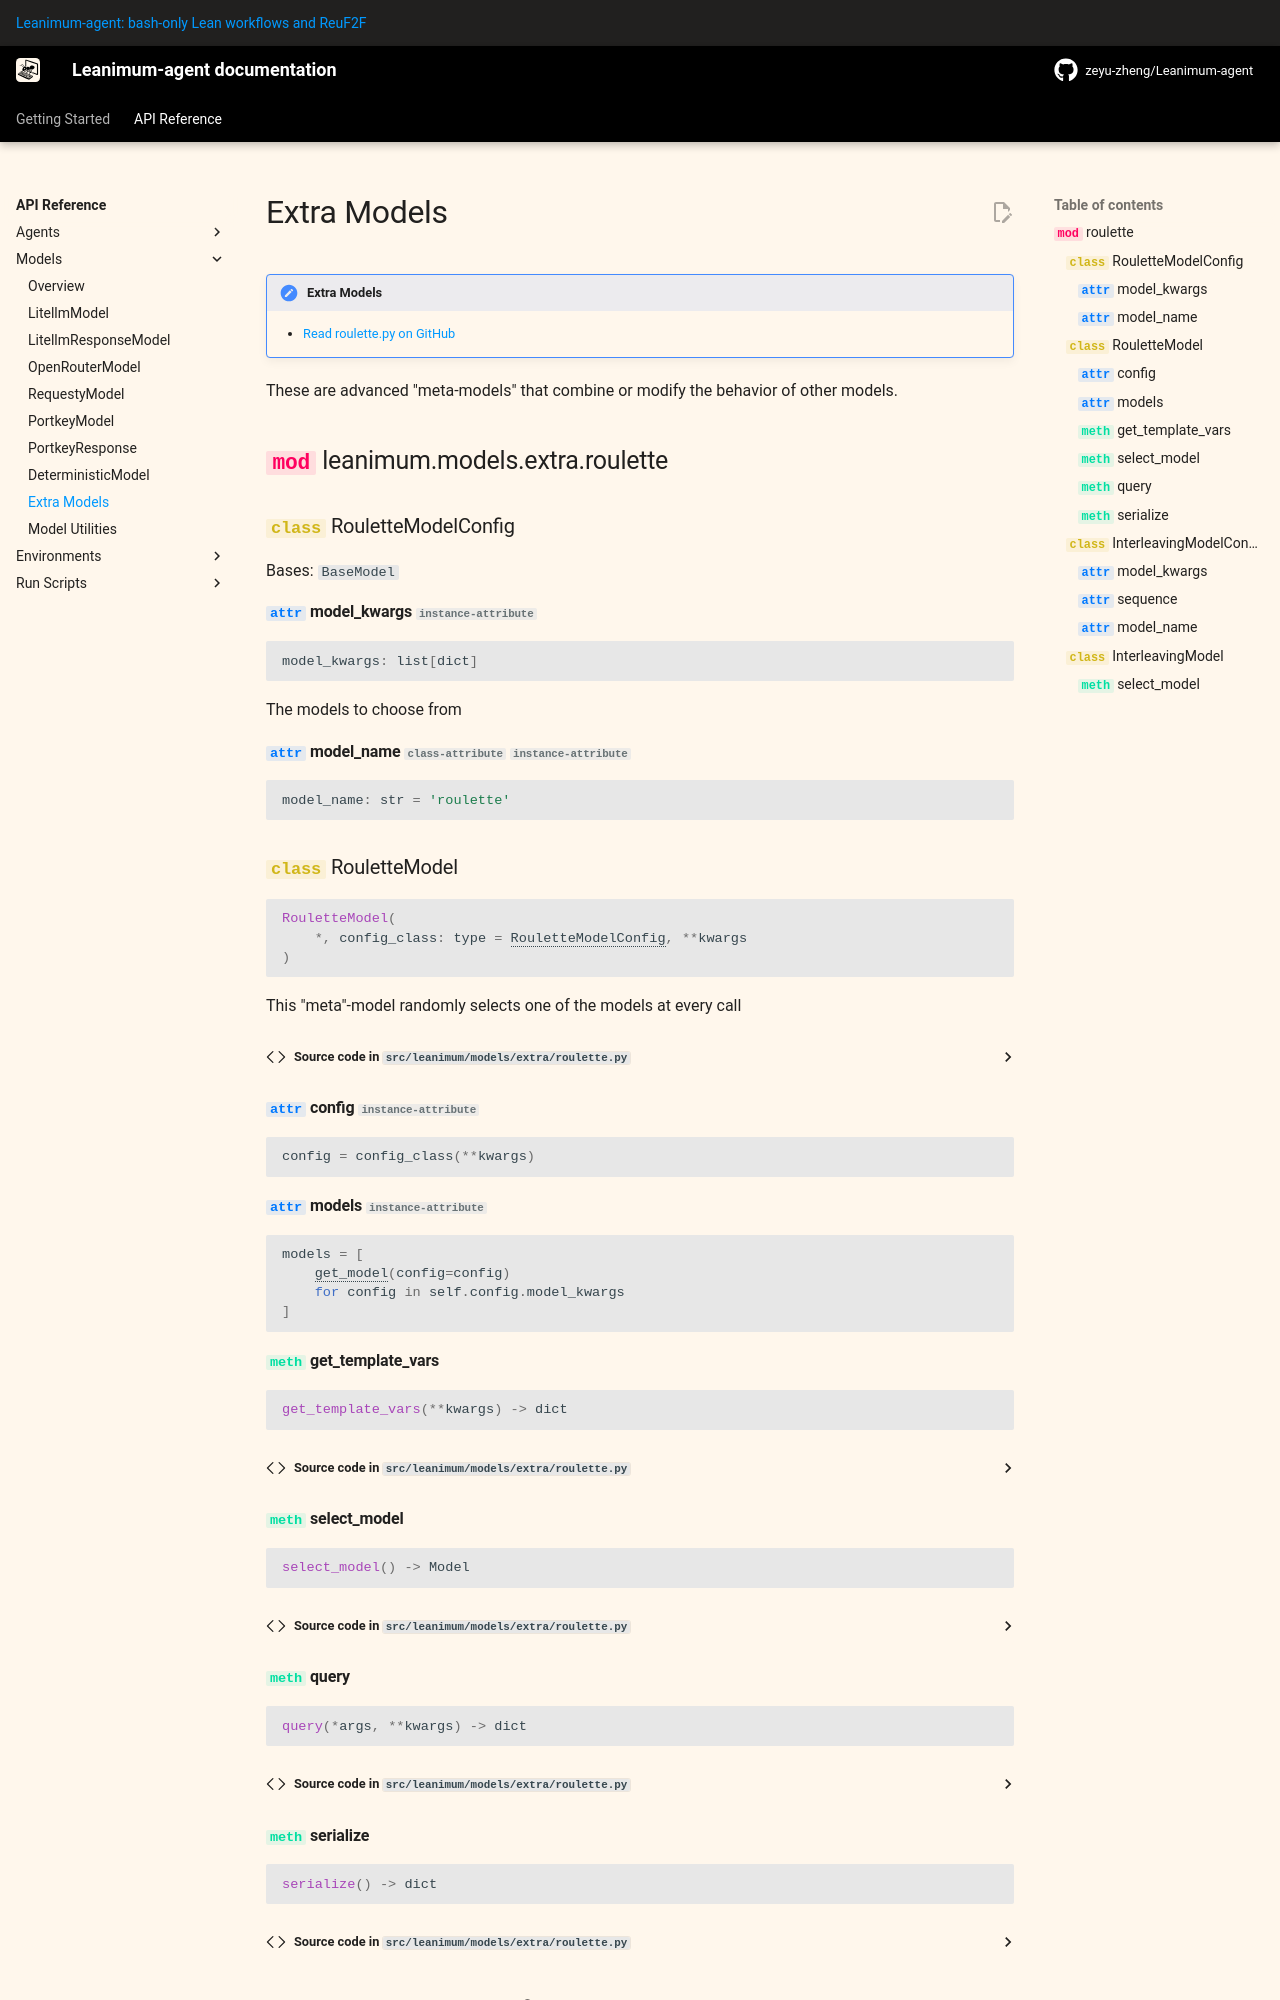

repository: zeyu-zheng/Leanimum-agent · page: v2/reference/models/extra/index.html · generator: mkdocs

# Extra Models

!!! note "Extra Models"

    - [Read roulette.py on GitHub](https://github.com/zeyu-zheng/Leanimum-agent/blob/main/src/leanimum/models/extra/roulette.py)

These are advanced "meta-models" that
